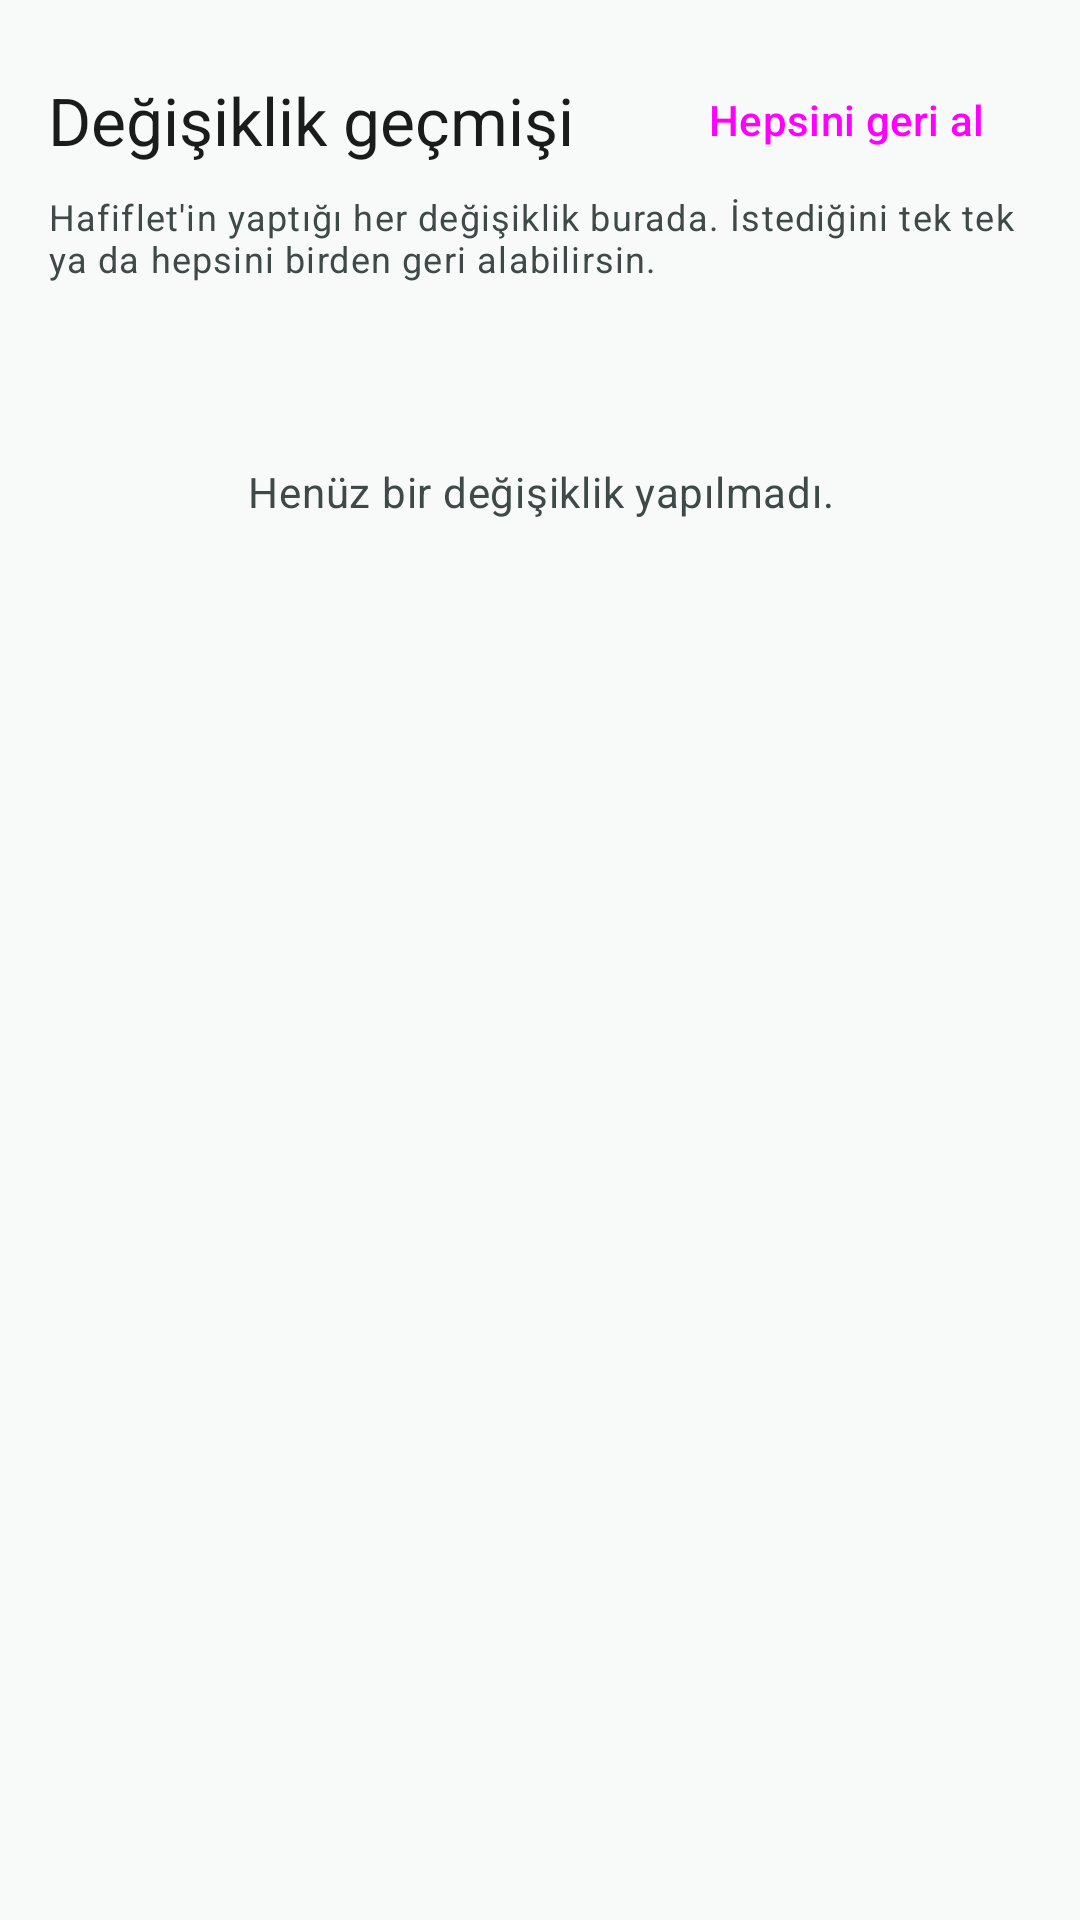

Android layout source for this screen:
<!-- AndroidManifest.xml: application theme AppTheme -->
<!-- res/layout/page_history.xml -->
<?xml version="1.0" encoding="utf-8"?>
<androidx.core.widget.NestedScrollView xmlns:android="http://schemas.android.com/apk/res/android"
    xmlns:app="http://schemas.android.com/apk/res-auto"
    android:layout_width="match_parent"
    android:layout_height="match_parent">

    <LinearLayout
        android:layout_width="match_parent"
        android:layout_height="wrap_content"
        android:orientation="vertical"
        android:padding="16dp">

        <LinearLayout
            android:layout_width="match_parent"
            android:layout_height="wrap_content"
            android:gravity="center_vertical"
            android:orientation="horizontal">

            <TextView
                style="@style/CardTitle"
                android:layout_width="0dp"
                android:layout_weight="1"
                android:text="@string/history_title"
                android:textAppearance="?attr/textAppearanceTitleLarge" />

            <Button
                android:id="@+id/undo_all"
                style="@style/Widget.Material3.Button.TextButton.Icon"
                android:layout_width="wrap_content"
                android:layout_height="wrap_content"
                android:text="@string/history_undo_all"
                app:icon="@drawable/ic_undo" />
        </LinearLayout>

        <TextView
            style="@style/Hint"
            android:layout_marginBottom="12dp"
            android:text="@string/history_hint" />

        <TextView
            android:id="@+id/history_empty"
            style="@style/Body"
            android:gravity="center"
            android:paddingVertical="48dp"
            android:text="@string/history_empty"
            android:textColor="?attr/colorOnSurfaceVariant" />

        <LinearLayout
            android:id="@+id/history_list"
            android:layout_width="match_parent"
            android:layout_height="wrap_content"
            android:orientation="vertical" />
    </LinearLayout>
</androidx.core.widget.NestedScrollView>
<!-- resources referenced by this layout -->
<resources>
  <string name="history_empty">Henüz bir değişiklik yapılmadı.</string>
  <string name="history_hint">Hafiflet\'in yaptığı her değişiklik burada. İstediğini tek tek ya da hepsini birden geri alabilirsin.</string>
  <string name="history_title">Değişiklik geçmişi</string>
  <string name="history_undo_all">Hepsini geri al</string>
  <style name="Body">
          <item name="android:layout_width">match_parent</item>
          <item name="android:layout_height">wrap_content</item>
          <item name="android:textAppearance">?attr/textAppearanceBodyMedium</item>
          <item name="android:textColor">?attr/colorOnSurface</item>
      </style>
  <style name="CardTitle">
          <item name="android:layout_width">match_parent</item>
          <item name="android:layout_height">wrap_content</item>
          <item name="android:textAppearance">?attr/textAppearanceTitleMedium</item>
          <item name="android:textColor">?attr/colorOnSurface</item>
      </style>
  <style name="Hint">
          <item name="android:layout_width">match_parent</item>
          <item name="android:layout_height">wrap_content</item>
          <item name="android:textAppearance">?attr/textAppearanceBodySmall</item>
          <item name="android:textColor">?attr/colorOnSurfaceVariant</item>
      </style>
  <style name="AppTheme" parent="Base.AppTheme" />
  <color name="primary">#006A60</color>
  <color name="on_primary">#FFFFFF</color>
  <color name="primary_container">#74F8E5</color>
  <color name="on_primary_container">#00201C</color>
  <color name="secondary">#4A635F</color>
  <color name="on_secondary">#FFFFFF</color>
  <color name="secondary_container">#CCE8E2</color>
  <color name="on_secondary_container">#05201C</color>
  <color name="tertiary">#456179</color>
  <color name="tertiary_container">#CCE5FF</color>
  <color name="on_tertiary_container">#001E31</color>
  <color name="error">#BA1A1A</color>
  <color name="error_container">#FFDAD6</color>
  <color name="on_error_container">#410002</color>
  <color name="background">#F7FAF8</color>
  <color name="on_background">#191C1B</color>
  <color name="surface">#F7FAF8</color>
  <color name="on_surface">#191C1B</color>
  <color name="surface_variant">#DAE5E1</color>
  <color name="on_surface_variant">#3F4947</color>
  <color name="outline">#6F7977</color>
  <color name="outline_variant">#BEC9C6</color>
  <color name="surface_container_lowest">#FFFFFF</color>
  <color name="surface_container_low">#F1F5F3</color>
  <color name="surface_container">#EBF0EE</color>
  <color name="surface_container_high">#E5EAE8</color>
  <color name="surface_container_highest">#DFE4E2</color>
</resources>
